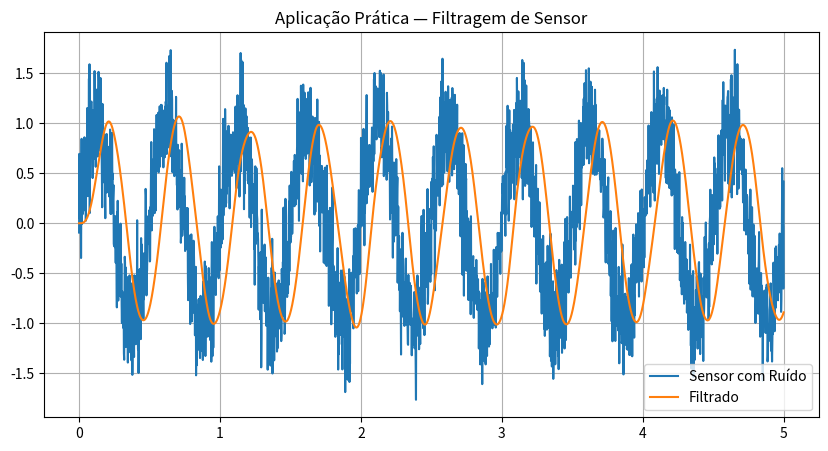

The matplotlib source for this figure: (Note: this script raises an exception after producing the figure.)
import numpy as np
import matplotlib.pyplot as plt
from scipy import signal

fs = 500
t = np.linspace(0, 5, fs*5)

# Simulação de sensor com ruído
sensor = np.sin(2*np.pi*2*t)
ruido = np.random.normal(0, 0.3, len(t))

x = sensor + ruido

# Filtro passa-baixa
b, a = signal.butter(4, 5, btype='low', fs=fs)

y = signal.lfilter(b, a, x)

plt.figure(figsize=(10,5))

plt.plot(t, x, label='Sensor com Ruído')
plt.plot(t, y, label='Filtrado')

plt.legend()
plt.grid(True)

plt.title('Aplicação Prática — Filtragem de Sensor')

plt.savefig('../resultados/q10_sensor.png')
plt.show()
